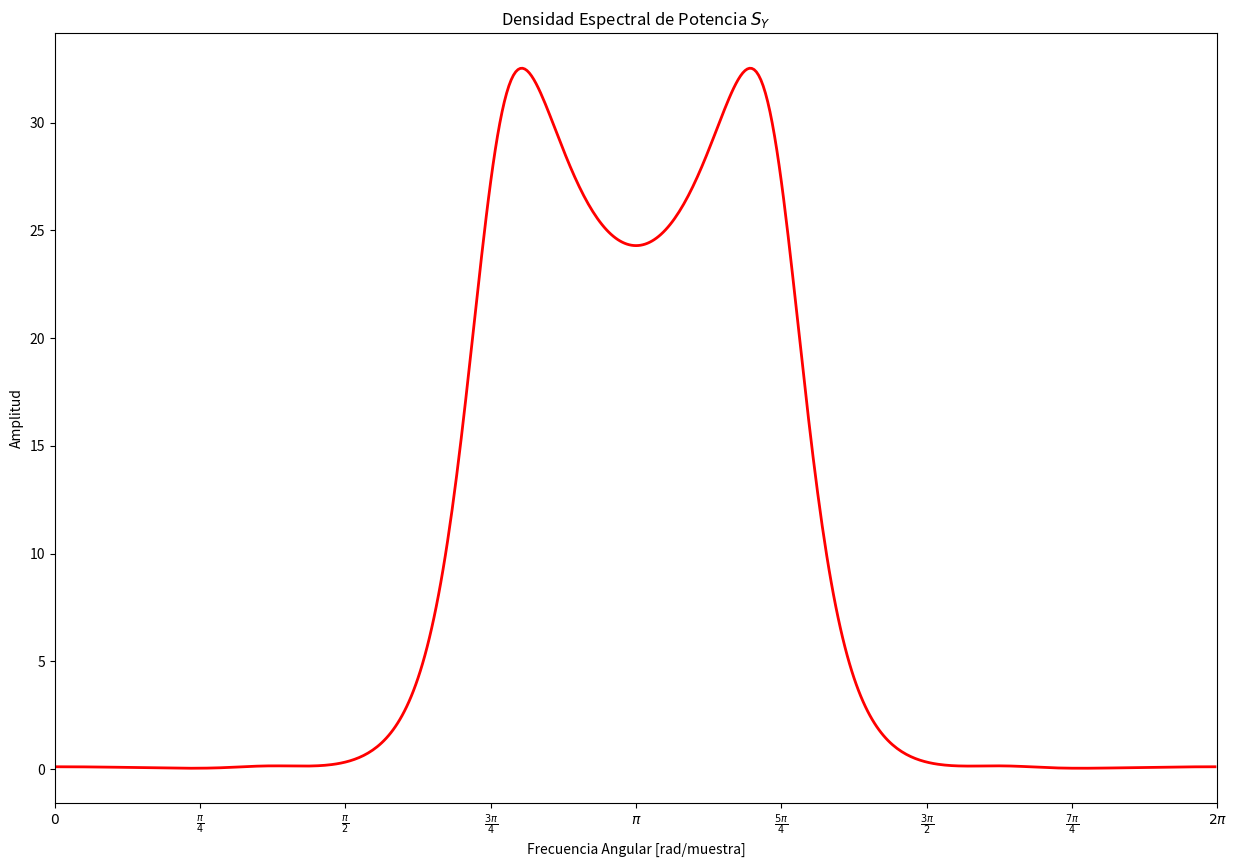

Write Python code to recreate this figure. (Note: this script raises an exception after producing the figure.)
import numpy as np
from scipy import signal  
import scipy
import matplotlib.pyplot as plt 


#############################################################################################
    ## Grafico teorico de la densidad espectral de potencia S_Y tal que Y = h * W ##
                                ## Ejercicio 1##
#############################################################################################


hDenominador = np.array([1, 0.3544, 0.3508, 0.1736, 0.2401])
hNumerador = np.array([1, -1.3817, 1.5632, -0.8843, 0.4096])
[angularFrequencyAxis, Syy_teorico] = signal.freqz(hNumerador,  hDenominador, whole = True) # En frecuencias rad/sample * 2pi


plt.figure(figsize = (15,10))
plt.plot(angularFrequencyAxis, ((pow(np.abs(Syy_teorico), 2))), linewidth = 2, color = 'red')
plt.xlim(xmin = angularFrequencyAxis[0])
plt.xlim(xmax = angularFrequencyAxis[angularFrequencyAxis.size - 1])
plt.title(r'Densidad Espectral de Potencia $S_Y$')
plt.xlabel('Frecuencia Angular [rad/muestra]')
plt.ylabel('Amplitud')
plt.xticks([ 0, np.pi/4, np.pi/2, 3*np.pi/4, np.pi, 1.25*np.pi, 1.5*np.pi, 1.75*np.pi , 2* np.pi], 
           ['$0$', r'$\frac{\pi}{4}$', r'$\frac{\pi}{2}$', r'$\frac{3\pi}{4}$', r'$\pi$',  r'$\frac{5\pi}{4}$', r'$\frac{3\pi}{2}$', r'$\frac{7\pi}{4}$',r'$2\pi$' ])
plt.grid(b = True, color = 'black', linestyle = '-', linewidth = 0.4)
plt.rc('font', size=25)         
plt.savefig("psdteorica.png")

#############################################################################################
